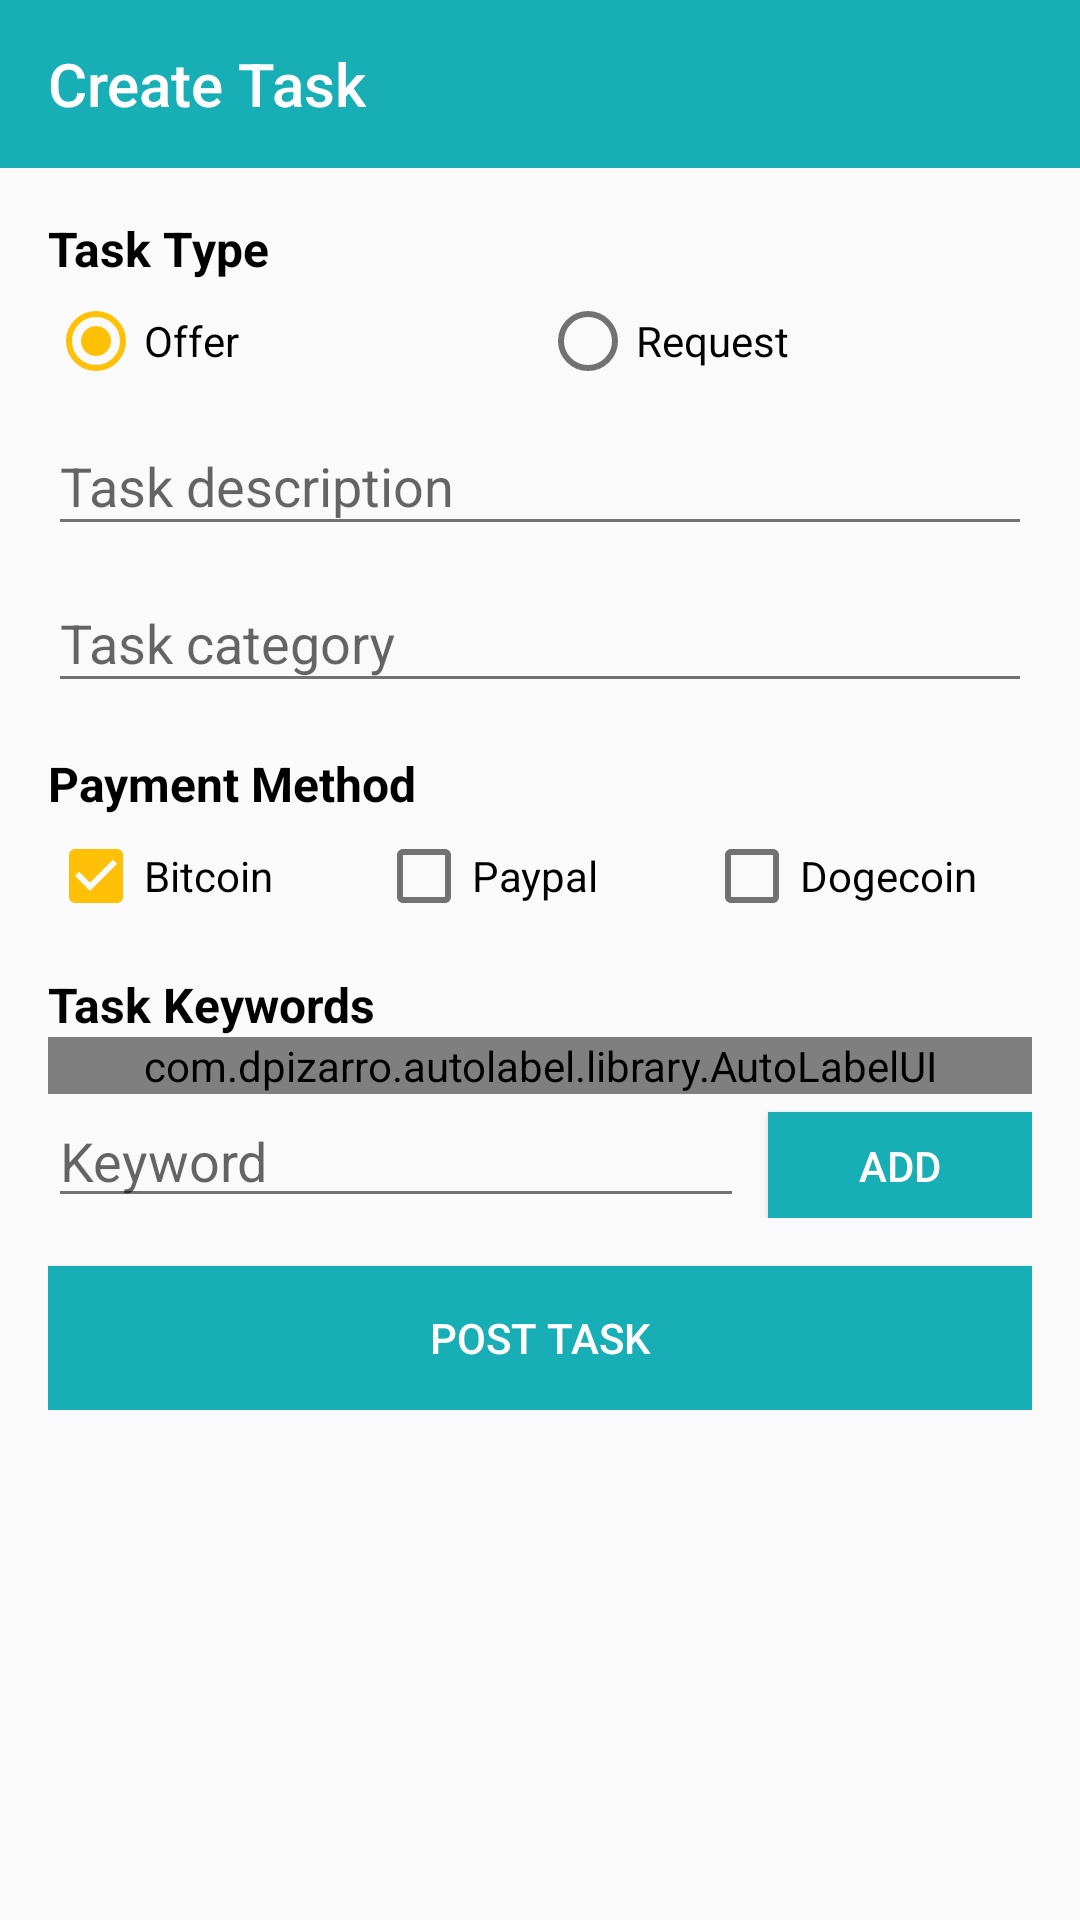

This screen was rendered from an Android layout file. Write that file and the resources it references.
<!-- AndroidManifest.xml: activity theme AppTheme.NoActionBar -->
<!-- res/layout/activity_compose_message.xml -->
<?xml version="1.0" encoding="utf-8"?>
<LinearLayout
    xmlns:android="http://schemas.android.com/apk/res/android"
    xmlns:app="http://schemas.android.com/apk/res-auto"
    xmlns:autolabel="http://schemas.android.com/apk/res-auto"
    xmlns:tools="http://schemas.android.com/tools"
    android:layout_width="match_parent"
    android:layout_height="match_parent"
    android:orientation="vertical"
    tools:context=".ui.ComposeMessageActivity">

    <android.support.design.widget.AppBarLayout
        android:layout_width="match_parent"
        android:layout_height="wrap_content">

        <android.support.v7.widget.Toolbar
            android:id="@+id/toolbar"
            android:layout_width="match_parent"
            android:layout_height="?attr/actionBarSize"
            android:background="?attr/colorPrimary"
            app:navigationIcon="@drawable/ic_arrow"
            app:popupTheme="@style/ThemeOverlay.AppCompat.Light"
            app:theme="@style/ThemeOverlay.AppCompat.Dark.ActionBar"
            app:title="Create Task"
            app:titleTextColor="@color/white"/>

    </android.support.design.widget.AppBarLayout>

    <LinearLayout
        android:layout_width="match_parent"
        android:layout_height="wrap_content"
        android:layout_marginLeft="16dp"
        android:layout_marginRight="16dp"
        android:layout_marginTop="16dp"
        android:orientation="vertical">

        <TextView
            android:layout_width="wrap_content"
            android:layout_height="wrap_content"
            android:layout_marginBottom="4dp"
            android:text="@string/task_type"
            android:textColor="@color/black"
            android:textSize="16sp"
            android:textStyle="bold"
            />

        <RadioGroup
            android:layout_width="match_parent"
            android:layout_height="wrap_content"
            android:orientation="horizontal">

            <RadioButton
                android:id="@+id/offer_button"
                android:layout_width="0dp"
                android:layout_height="wrap_content"
                android:layout_weight="1"
                android:checked="true"
                android:text="@string/offer"/>

            <RadioButton
                android:id="@+id/request_button"
                android:layout_width="0dp"
                android:layout_height="wrap_content"
                android:layout_weight="1"
                android:text="@string/request"/>

        </RadioGroup>

        <android.support.design.widget.TextInputLayout
            android:id="@+id/task_description_textInputLayout"
            android:layout_width="match_parent"
            android:layout_height="wrap_content">

            <android.support.design.widget.TextInputEditText
                android:id="@+id/task_description_editText"
                android:layout_width="match_parent"
                android:layout_height="wrap_content"
                android:hint="@string/task_description"
                android:inputType="text"
                android:maxLines="2"/>

        </android.support.design.widget.TextInputLayout>

        <android.support.design.widget.TextInputLayout
            android:id="@+id/task_category_textInputLayout"
            android:layout_width="match_parent"
            android:layout_height="wrap_content">

            <android.support.design.widget.TextInputEditText
                android:id="@+id/task_category"
                android:layout_width="match_parent"
                android:layout_height="wrap_content"
                android:hint="@string/task_category"
                android:inputType="number"
                android:maxLines="2"/>

        </android.support.design.widget.TextInputLayout>

        <TextView
            android:layout_width="wrap_content"
            android:layout_height="wrap_content"
            android:layout_marginBottom="4dp"
            android:layout_marginTop="16dp"
            android:text="@string/payment_method"
            android:textColor="@color/black"
            android:textSize="16sp"
            android:textStyle="bold"/>

        <LinearLayout
            android:layout_width="match_parent"
            android:layout_height="wrap_content"
            android:orientation="horizontal">

            <CheckBox
                android:id="@+id/bitcoin_checkbox"
                android:layout_width="0dp"
                android:layout_height="wrap_content"
                android:layout_weight="1"
                android:checked="true"
                android:text="@string/bitcoin"/>

            <CheckBox
                android:id="@+id/paypal_checkbox"
                android:layout_width="0dp"
                android:layout_height="wrap_content"
                android:layout_weight="1"
                android:text="@string/paypal"/>

            <CheckBox
                android:id="@+id/dogecoin_checkbox"
                android:layout_width="0dp"
                android:layout_height="wrap_content"
                android:layout_weight="1"
                android:text="@string/dogecoin"/>

        </LinearLayout>

        <TextView
            android:layout_width="wrap_content"
            android:layout_height="wrap_content"
            android:layout_marginTop="16dp"
            android:text="@string/task_keywords"
            android:textColor="@color/black"
            android:textSize="16sp"
            android:textStyle="bold"/>

        <com.dpizarro.autolabel.library.AutoLabelUI
            android:id="@+id/keyword_view"
            android:layout_width="match_parent"
            android:layout_height="wrap_content"
            autolabel:show_cross="true"
            autolabel:text_color="@color/white"
            autolabel:text_size="14sp"
            autolabel:icon_cross="@drawable/ic_close"
            autolabel:label_background_res="?attr/colorPrimary"
            autolabel:label_padding="4dp"
            autolabel:label_clickable="true"/>

        <LinearLayout
            android:layout_width="match_parent"
            android:layout_height="wrap_content"
            android:orientation="horizontal">

            <EditText
                android:id="@+id/keyword_editText"
                android:layout_width="0dp"
                android:hint="@string/keyword"
                android:layout_height="wrap_content"
                android:layout_weight="1"
                android:inputType="text"
                android:maxLines="1"/>

            <Button
                android:id="@+id/add_keyword_button"
                android:layout_width="wrap_content"
                android:layout_height="36dp"
                android:layout_marginLeft="8dp"
                android:background="?attr/colorPrimary"
                android:text="@string/add"
                android:textColor="@color/white"
                tools:ignore="RtlHardcoded"/>

        </LinearLayout>

        <Button
            android:id="@+id/post_job_button"
            android:layout_width="match_parent"
            android:layout_height="wrap_content"
            android:layout_marginTop="16dp"
            android:background="?attr/colorPrimary"
            android:text="@string/post_task"
            android:textColor="@color/white"/>

    </LinearLayout>


</LinearLayout>
<!-- resources referenced by this layout -->
<resources>
  <color name="black">#000</color>
  <color name="white">#fff</color>
  <string name="add">Add</string>
  <string name="bitcoin">Bitcoin</string>
  <string name="dogecoin">Dogecoin</string>
  <string name="keyword">Keyword</string>
  <string name="offer">Offer</string>
  <string name="payment_method">Payment Method</string>
  <string name="paypal">Paypal</string>
  <string name="post_task">Post Task</string>
  <string name="request">Request</string>
  <string name="task_category">Task category</string>
  <string name="task_description">Task description</string>
  <string name="task_keywords">Task Keywords</string>
  <string name="task_type">Task Type</string>
  <style name="AppTheme.NoActionBar">
          <item name="windowActionBar">false</item>
          <item name="windowNoTitle">true</item>
      </style>
</resources>
